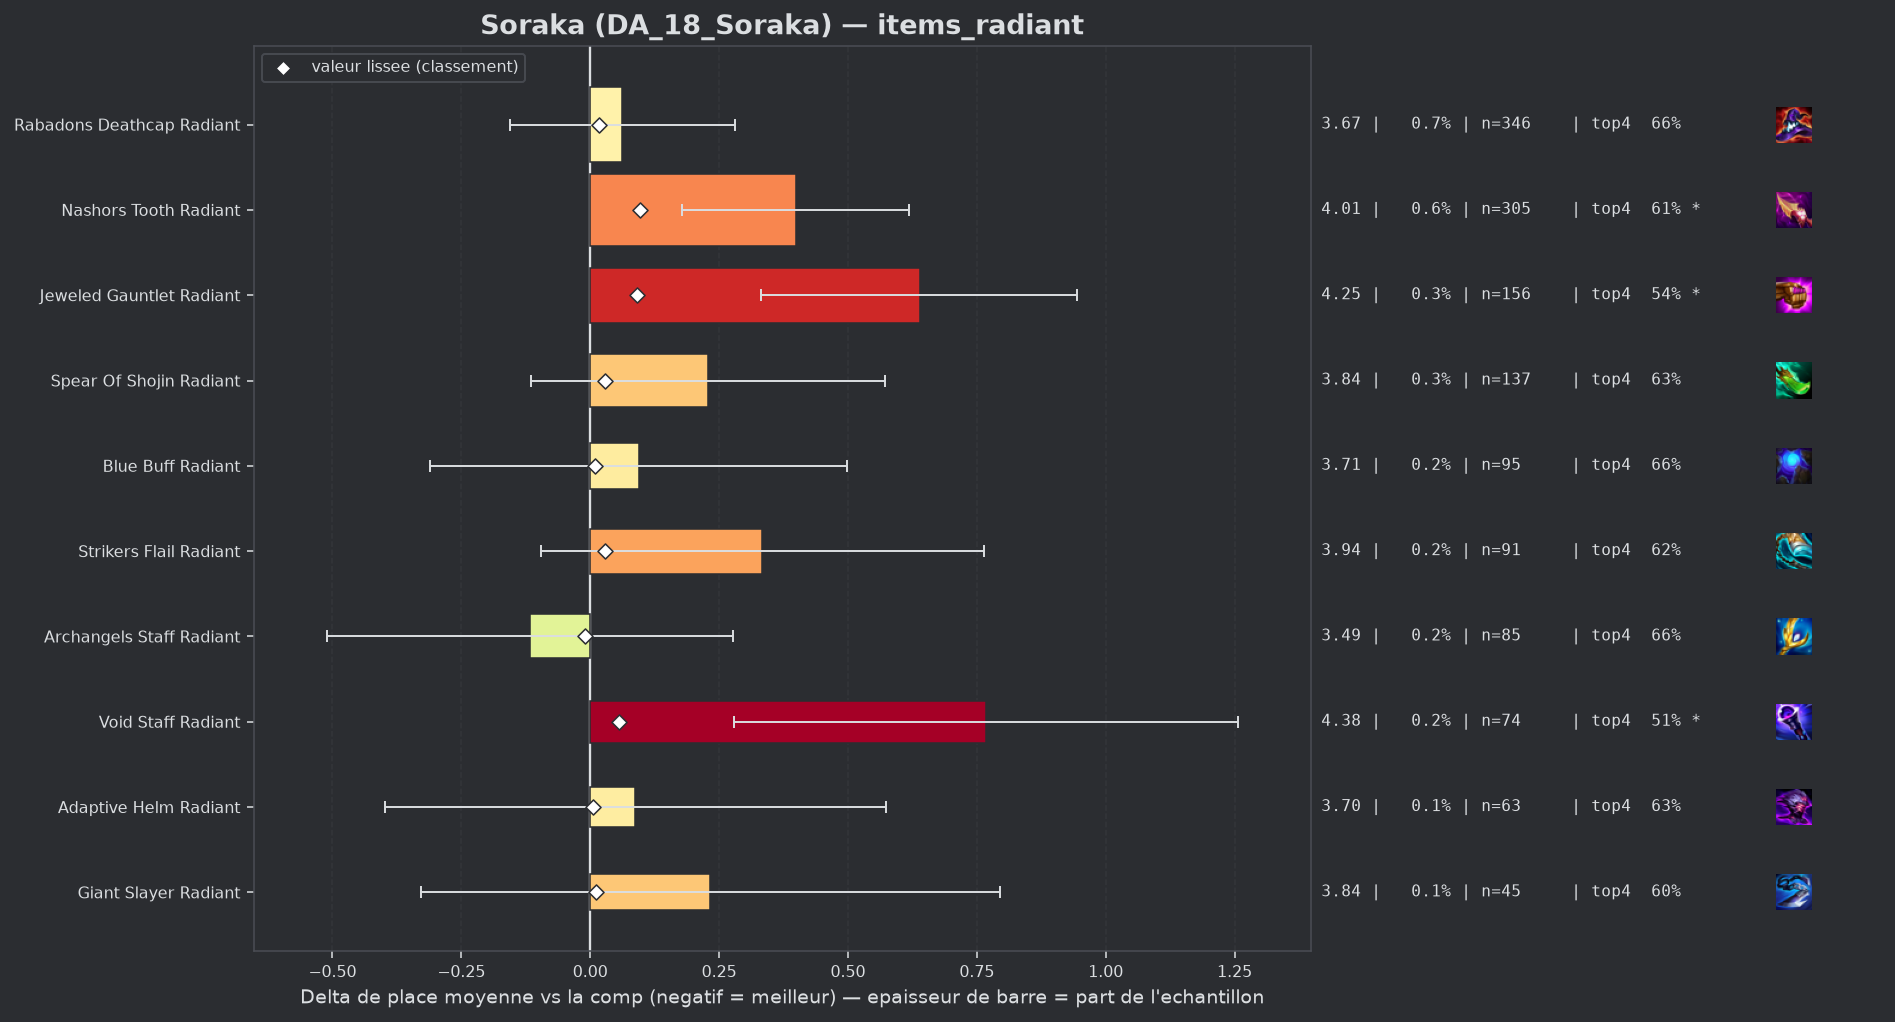

Values plotted in this chart, from the file beside it:
group, label, n, share, avg_place, shrunk_avg, score, d_avg, d_avg_pess, impact, d_top4, win, top2, top4, sd, z, p, significant
populaire, Archangels Staff Radiant, 85, 0.001786, 3.494, 3.601, -0.01, -0.117, 0.0, 0.0, -0.0173, 0.1765, 0.3529, 0.6588, 1.851, -0.58, 0.5607, False
populaire, Adaptive Helm Radiant, 63, 0.001324, 3.698, 3.616, 0.005, 0.087, 0.0, -0.0, -0.0412, 0.1587, 0.3333, 0.6349, 1.965, 0.35, 0.7244, False
populaire, Blue Buff Radiant, 95, 0.001997, 3.705, 3.62, 0.009, 0.094, 0.0, -0.0, -0.013, 0.1684, 0.3158, 0.6632, 2.01, 0.46, 0.6481, False
populaire, Giant Slayer Radiant, 45, 0.0009457, 3.844, 3.622, 0.011, 0.233, 0.0, -0.0, -0.0761, 0.1333, 0.2667, 0.6, 1.92, 0.81, 0.4151, False
populaire, Rabadons Deathcap Radiant, 346, 0.007272, 3.673, 3.628, 0.017, 0.062, 0.0, -0.0001, -0.0172, 0.185, 0.3555, 0.659, 2.06, 0.56, 0.5747, False
populaire, Spear Of Shojin Radiant, 137, 0.002879, 3.839, 3.64, 0.029, 0.228, 0.0, -0.0001, -0.0484, 0.1606, 0.2993, 0.6277, 2.048, 1.3, 0.1924, False
populaire, Strikers Flail Radiant, 91, 0.001912, 3.945, 3.64, 0.029, 0.334, 0.0, -0.0001, -0.0607, 0.1099, 0.3077, 0.6154, 2.088, 1.52, 0.1274, False
populaire, Void Staff Radiant, 74, 0.001555, 4.378, 3.666, 0.055, 0.767, 0.279, -0.0001, -0.1626, 0.1486, 0.2027, 0.5135, 2.142, 3.08, 0.00207, True
populaire, Jeweled Gauntlet Radiant, 156, 0.003278, 4.25, 3.701, 0.09, 0.639, 0.332, -0.0003, -0.1313, 0.0962, 0.2115, 0.5449, 1.95, 4.09, 4e-05, True
populaire, Nashors Tooth Radiant, 305, 0.00641, 4.01, 3.708, 0.097, 0.399, 0.179, -0.0006, -0.0663, 0.0721, 0.2787, 0.6098, 1.954, 3.55, 0.00038, True
